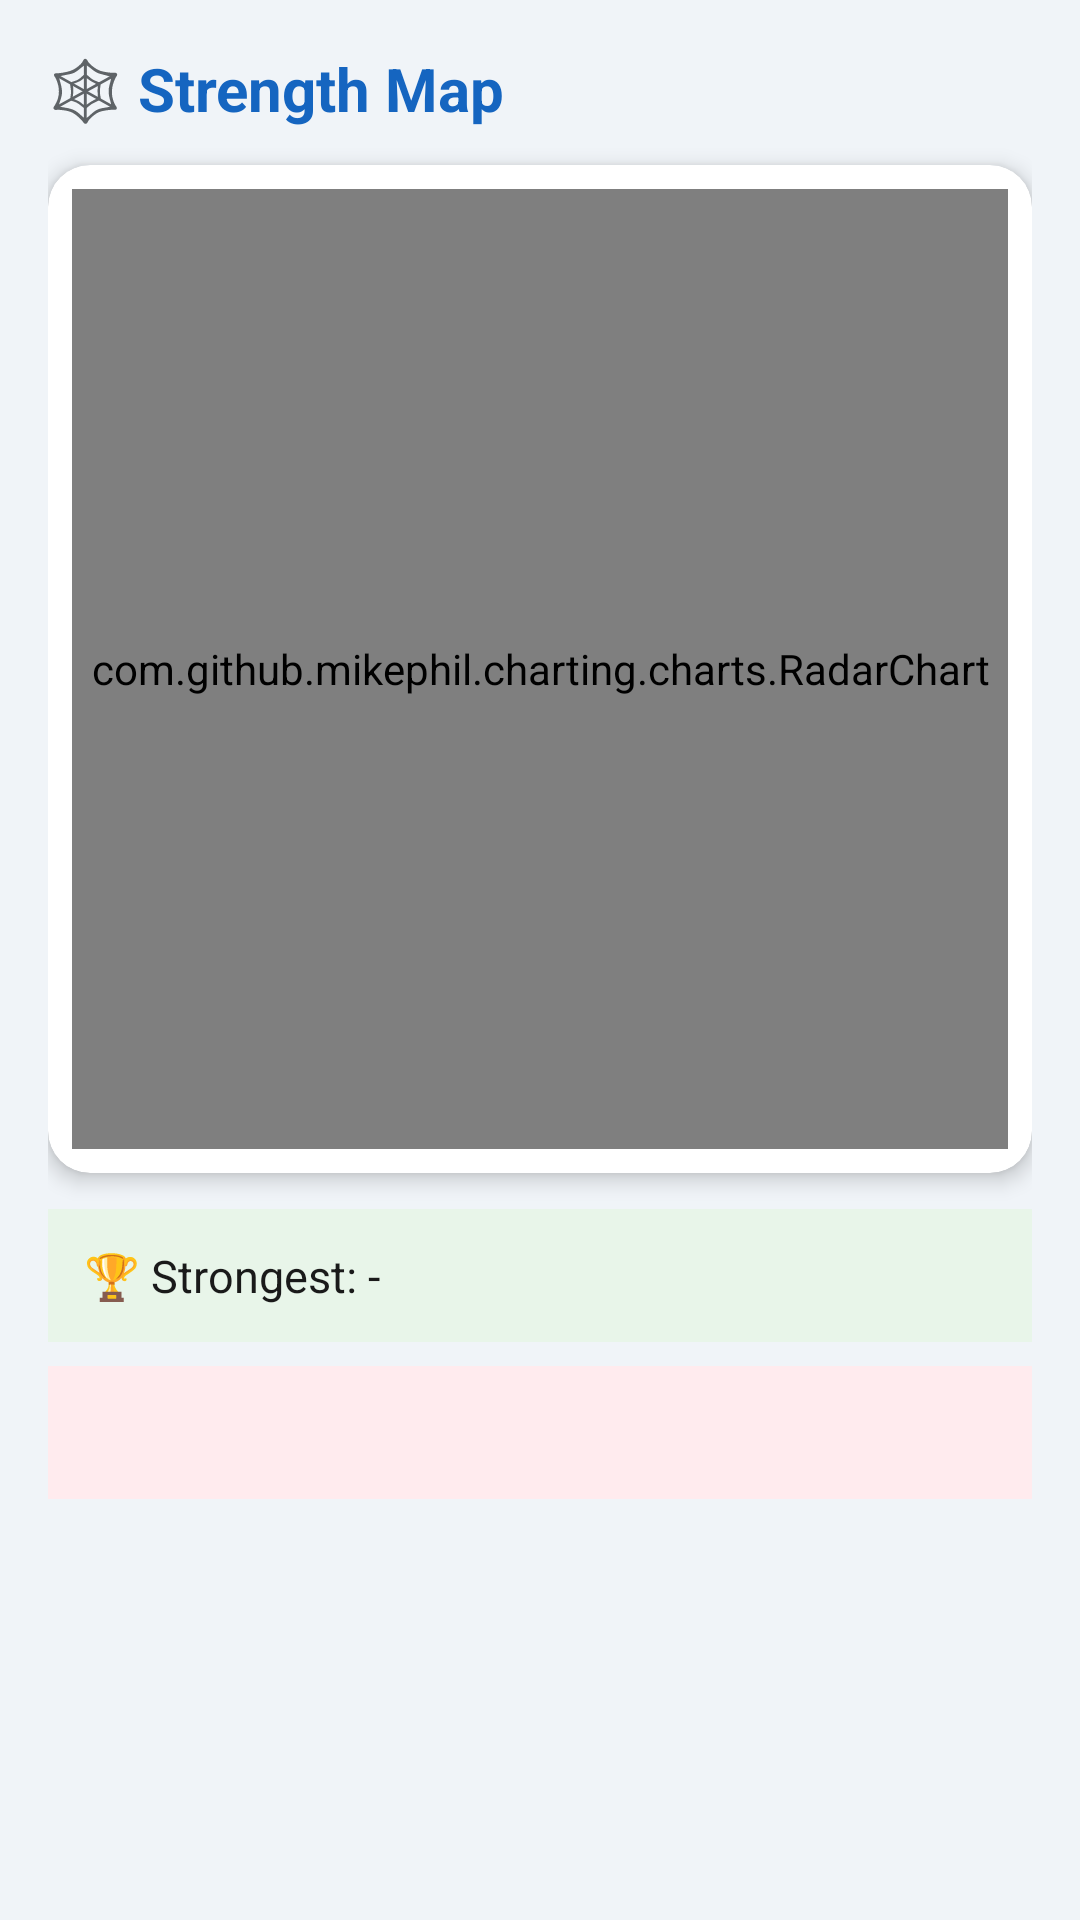

Produce the Android XML layout that renders to this screen, including the resource entries it uses.
<!-- AndroidManifest.xml: application theme Theme.AksharaDeepaTutor -->
<!-- res/layout/fragment_strength_map.xml -->
<?xml version="1.0" encoding="utf-8"?>
<ScrollView
    xmlns:android="http://schemas.android.com/apk/res/android"
    xmlns:app="http://schemas.android.com/apk/res-auto"
    android:layout_width="match_parent"
    android:layout_height="match_parent"
    android:background="#F0F4F8">
    <LinearLayout
        android:layout_width="match_parent"
        android:layout_height="wrap_content"
        android:orientation="vertical"
        android:padding="16dp">
        <TextView
            android:layout_width="wrap_content"
            android:layout_height="wrap_content"
            android:text="🕸️ Strength Map"
            android:textSize="20sp"
            android:textStyle="bold"
            android:textColor="#1565C0"
            android:layout_marginBottom="12dp" />
        <androidx.cardview.widget.CardView
            android:layout_width="match_parent"
            android:layout_height="wrap_content"
            android:layout_marginBottom="12dp"
            app:cardCornerRadius="14dp"
            app:cardElevation="4dp">
            <com.github.mikephil.charting.charts.RadarChart
                android:id="@+id/radarChart"
                android:layout_width="match_parent"
                android:layout_height="320dp"
                android:layout_margin="8dp" />
        </androidx.cardview.widget.CardView>
        <TextView
            android:id="@+id/strengthSummary"
            android:layout_width="match_parent"
            android:layout_height="wrap_content"
            android:padding="12dp"
            android:text="🏆 Strongest: -"
            android:textSize="15sp"
            android:textColor="#1A1A1A"
            android:background="#E8F5E9"
            android:layout_marginBottom="8dp" />
        <TextView
            android:id="@+id/gapAreasText"
            android:layout_width="match_parent"
            android:layout_height="wrap_content"
            android:padding="12dp"
            android:text=""
            android:textSize="15sp"
            android:background="#FFEBEE" />
    </LinearLayout>
</ScrollView>
<!-- resources referenced by this layout -->
<resources>
  <style name="Theme.AksharaDeepaTutor" parent="Theme.MaterialComponents.DayNight.NoActionBar">
          <item name="colorPrimary">#1565C0</item>
          <item name="colorPrimaryVariant">#0D47A1</item>
          <item name="colorOnPrimary">#FFFFFF</item>
          <item name="colorSecondary">#4CAF50</item>
          <item name="colorOnSecondary">#FFFFFF</item>
          <item name="android:statusBarColor">#0D47A1</item>
      </style>
</resources>
